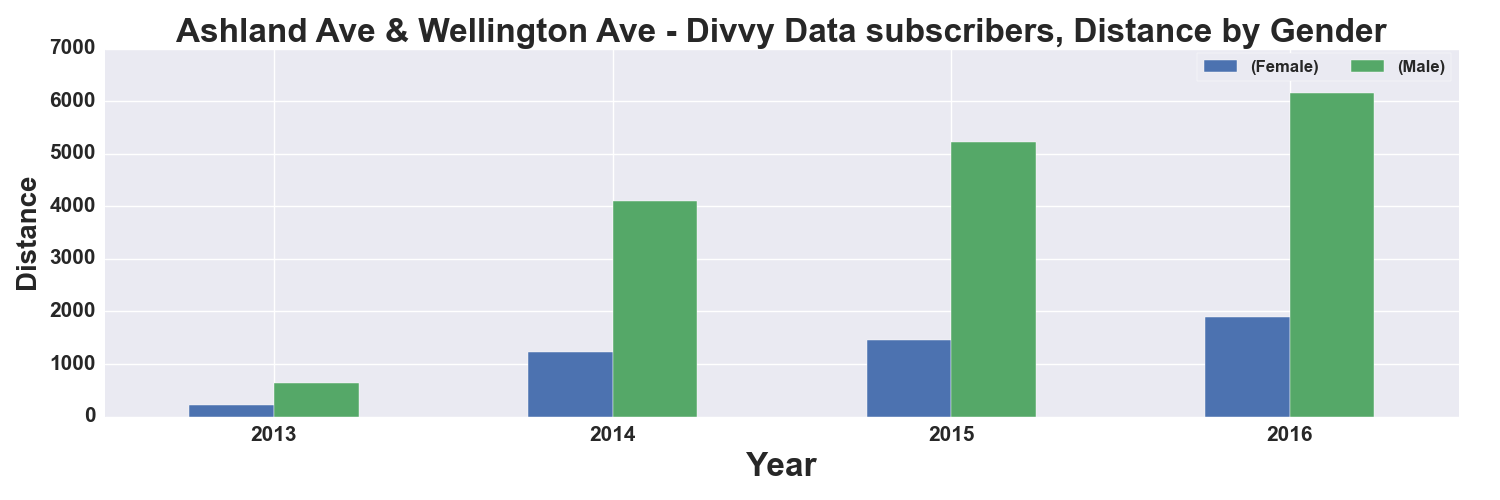

The data file committed next to this chart (first rows):
, START TIME YEAR, DISTANCE_Miles, DISTANCE_Miles
GENDER, , Female, Male
0, 2013, 213.0, 642.0
1, 2014, 1238, 4105
2, 2015, 1462, 5228
3, 2016, 1892, 6153
